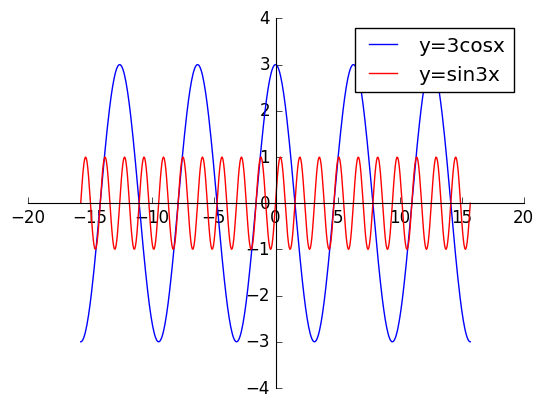

The script that saved this image:
import numpy as np
from matplotlib import pyplot as plt

x = np.linspace(-5 * np.pi, 5 * np.pi, 500)
y1 = 3 * np.cos(x)
y2 = np.sin(4*x)

fig, ax = plt.subplots()
plt.style.use('classic')

ax.spines["right"].set_visible(False)
ax.spines["top"].set_visible(False)
ax.spines['bottom'].set_position(('data',0))
ax.xaxis.set_ticks_position('bottom')
ax.spines['left'].set_position(('data',0))
ax.yaxis.set_ticks_position('left')

plt.plot(x, y1, color='blue', linestyle='-', label='y=3cosx')
plt.plot(x, y2, color='red', linestyle='-', label='y=sin3x')

plt.legend()
plt.show()